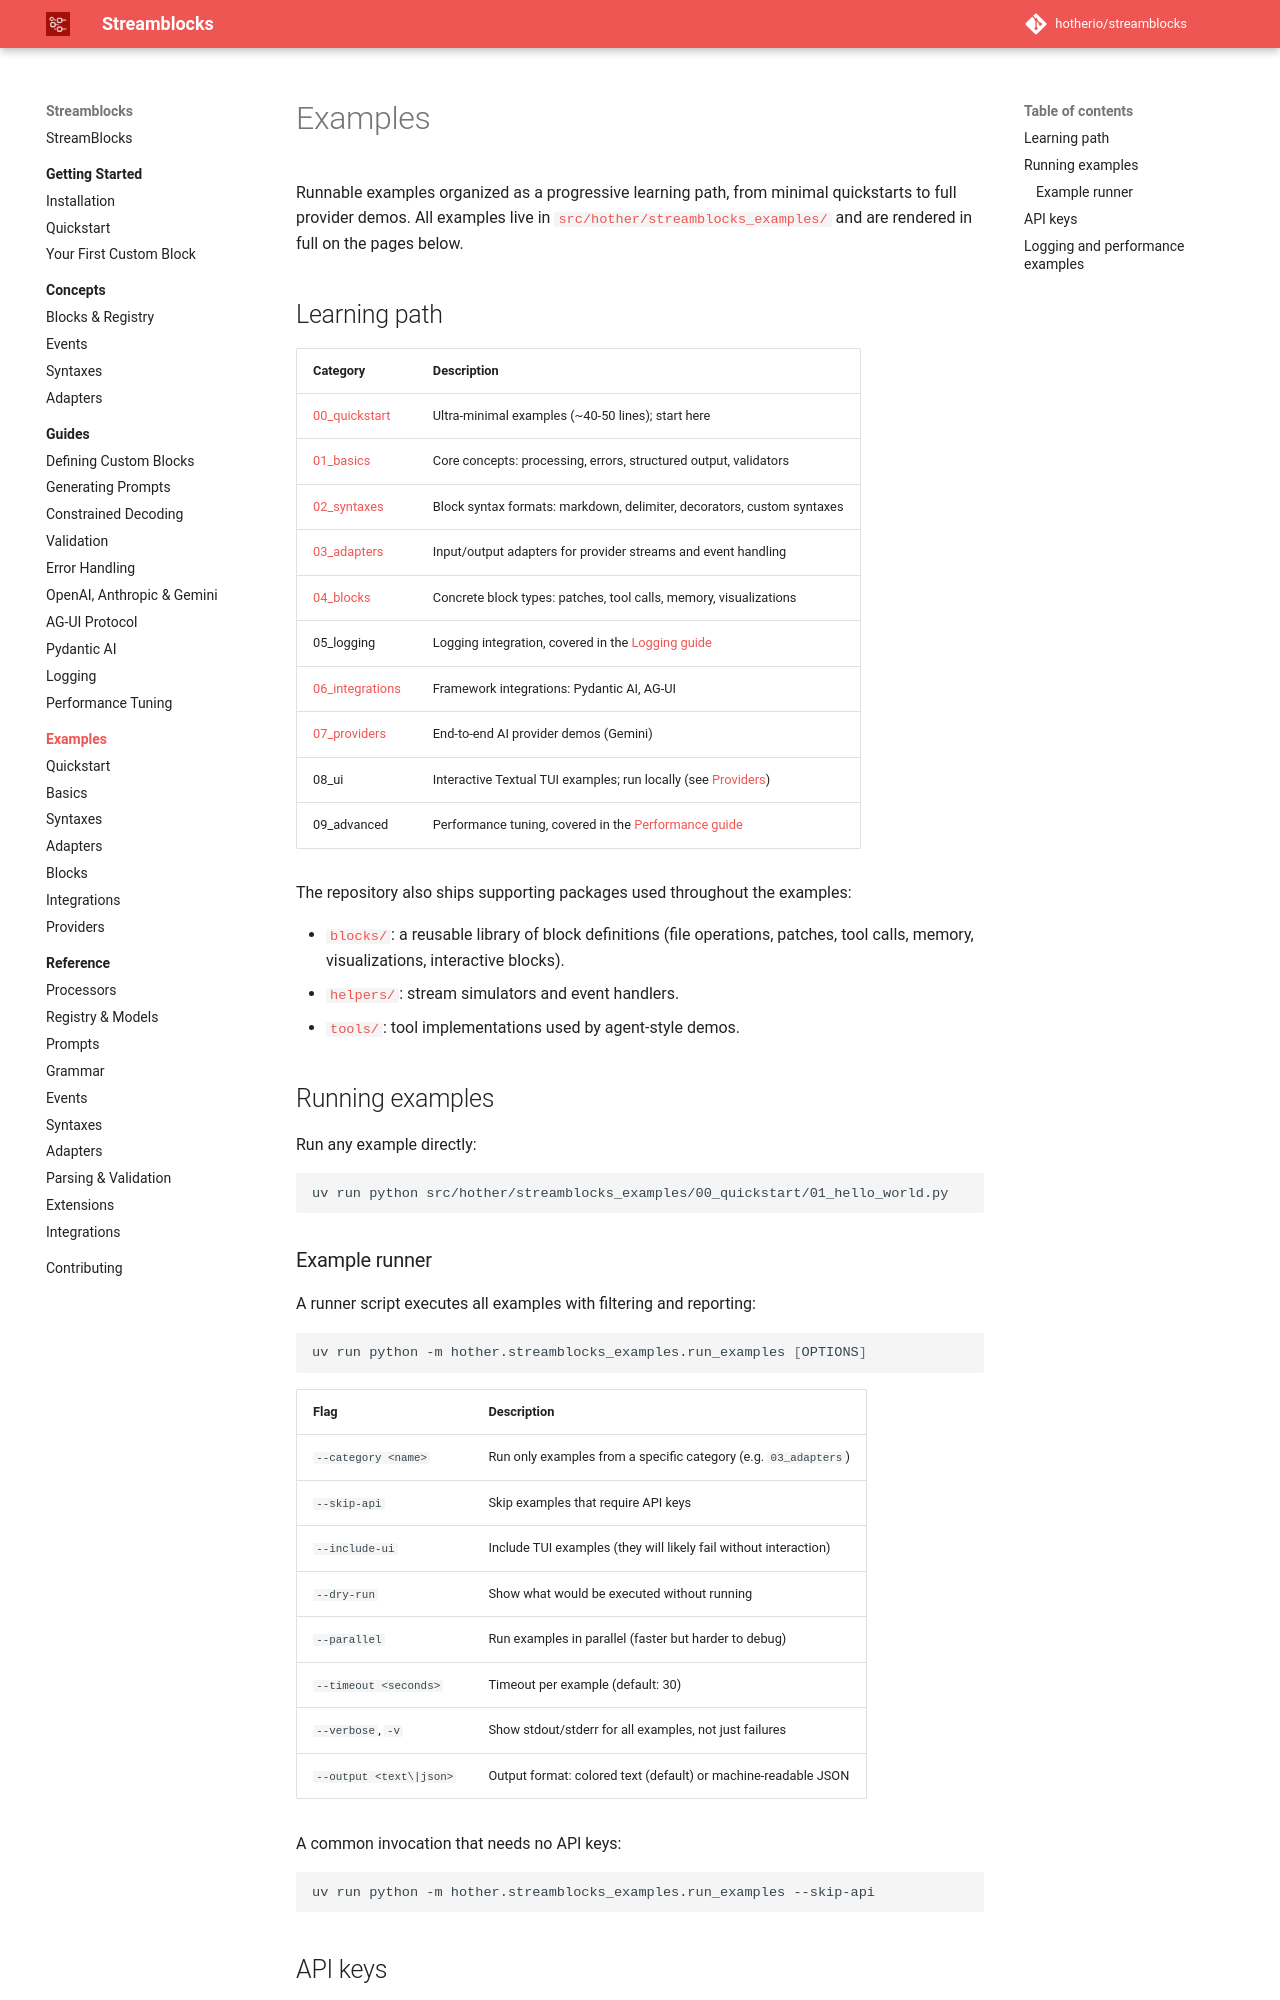

repository: hotherio/streamblocks · page: v0.10/examples/index.html · generator: mkdocs

# Examples

Runnable examples organized as a progressive learning path, from minimal quickstarts to full provider demos. All examples live in [`src/hother/streamblocks_examples/`](https://github.com/hotherio/streamblocks/tree/main/src/hother/streamblocks_examples) and are rendered in full on the pages below.

## Learning path

| Category | Description |
|----------|-------------|
| [00_quickstart](quickstart.md) | Ultra-minimal examples (~40-50 lines); start here |
| [01_basics](basics.md) | Core concepts: processing, errors, structured output, validators |
| [02_syntaxes](syntaxes.md) | Block syntax formats: markdown, delimiter, decorators, custom syntaxes |
| [03_adapters](adapters.md) | Input/output adapters for provider streams and event handling |
| [04_blocks](blocks.md) | Concrete block types: patches, tool calls, memory, visualizations |
| 05_logging | Logging integration, covered in the [Logging guide](../guides/logging.md) |
| [06_integrations](integrations.md) | Framework integrations: Pydantic AI, AG-UI |
| [07_providers](providers.md) | End-to-end AI provider demos (Gemini) |
| 08_ui | Interactive Textual TUI examples; run locally (see [Providers](providers.md#interactive-ui-examples-08_ui)) |
| 09_advanced | Performance tuning, covered in the [Performance guide](../guides/performance.md) |

The repository also ships supporting packages used throughout the examples:

- [`blocks/`](https://github.com/hotherio/streamblocks/tree/main/src/hother/streamblocks_examples/blocks): a reusable library of block definitions (file operations, patches, tool calls, memory, visualizations, interactive blocks).
- [`helpers/`](https://github.com/hotherio/streamblocks/tree/main/src/hother/streamblocks_examples/helpers): stream simulators and event handlers.
- [`tools/`](https://github.com/hotherio/streamblocks/tree/main/src/hother/streamblocks_examples/tools): tool implementations used by agent-style demos.

## Running examples

Run any example directly:

```bash
uv run python src/hother/streamblocks_examples/00_quickstart/01_hello_world.py
```

### Example runner

A runner script executes all examples with filtering and reporting:

```bash
uv run python -m hother.streamblocks_examples.run_examples [OPTIONS]
```

| Flag | Description |
|------|-------------|
| `--category <name>` | Run only examples from a specific category (e.g. `03_adapters`) |
| `--skip-api` | Skip examples that require API keys |
| `--include-ui` | Include TUI examples (they will likely fail without interaction) |
| `--dry-run` | Show what would be executed without running |
| `--parallel` | Run examples in parallel (faster but harder to debug) |
| `--timeout <seconds>` | Timeout per example (default: 30) |
| `--verbose`, `-v` | Show stdout/stderr for all examples, not just failures |
| `--output <text\|json>` | Output format: colored text (default) or machine-readable JSON |

A common invocation that needs no API keys:

```bash
uv run python -m hother.streamblocks_examples.run_examples --skip-api
```
